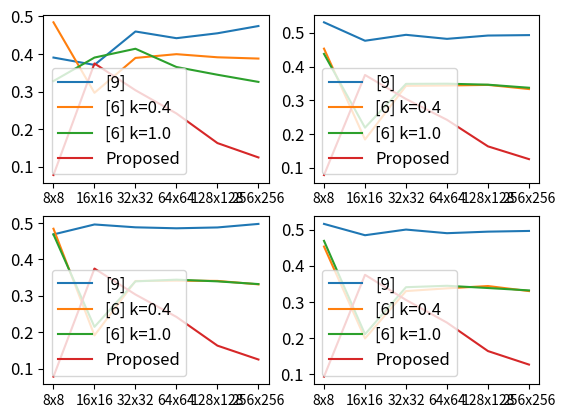

Python code for this plot:
# -*- encoding:utf-8 -*-
# -*- coding:utf-8 -*-

import numpy as np
import matplotlib.pyplot as plt
from matplotlib.patches import Polygon


def run_main():
    # Nos ponemos en modo interactivo
    # plt.ion()
    
    # Dividimos la ventana en una fila y dos
    # columnas y dibujamos el primer gráfico

    plt.rc('font', size = 12)

    # Without noise
    plt.subplot(2,2,1)
    
    plt.plot(
        (0.390625,0.371094,0.459961,0.442139,0.455200,0.474503),
        label = '[9]')
    plt.plot(
        (0.484375,0.296875,0.389648,0.399658,0.391357,0.387939),
        label = '[6] k=0.4')
    plt.plot(
        (0.328125,0.390625,0.414062,0.365479,0.344910,0.325851),
        label = '[6] k=1.0')
    plt.plot(
        (0.078125,0.375000,0.303711,0.241943,0.163147,0.124954),
        label = 'Proposed')
    
    # Colocamos las etiquetas para cada distribución
    plt.xticks(
        [0, 1, 2, 3, 4, 5],
        ['8x8', '16x16', '32x32', '64x64', '128x128', '256x256'],
        size = 'small', color = 'k', rotation=0)

    plt.legend(loc = 0)

    # BER JPEG75
    plt.subplot(2,2,2)
    
    plt.plot(
        (0.531250,0.476562,0.494141,0.482178,0.492004,0.493286),
        label = '[9]')
    plt.plot(
        (0.453125,0.183594,0.342773,0.343750,0.345581,0.333252),
        label = '[6] k=0.4')
    plt.plot(
        (0.437500,0.218750,0.348633,0.349121,0.346191,0.337097),
        label = '[6] k=1.0')
    plt.plot(
        (0.078125,0.375000,0.303711,0.241943,0.163208,0.125320),
        label = 'Proposed')

    # Colocamos las etiquetas para cada distribución
    plt.xticks(
        [0, 1, 2, 3, 4, 5],
        ['8x8', '16x16', '32x32', '64x64', '128x128', '256x256'],
        size = 'small', color = 'k', rotation=0)

    plt.legend(loc = 0)

    # BER JPEG50
    plt.subplot(2,2,3)
    
    plt.plot(
        (0.468750,0.496094,0.488281,0.485596,0.487915,0.497620),
        label = '[9]')
    plt.plot(
        (0.484375,0.191406,0.340820,0.341797,0.341064,0.331589),
        label = '[6] k=0.4')
    plt.plot(
        (0.468750,0.214844,0.339844,0.344482,0.339844,0.332352),
        label = '[6] k=1.0')
    plt.plot(
        (0.078125,0.375000,0.303711,0.242188,0.163269,0.125168),
        label = 'Proposed')

    # Colocamos las etiquetas para cada distribución
    plt.xticks(
        [0, 1, 2, 3, 4, 5],
        ['8x8', '16x16', '32x32', '64x64', '128x128', '256x256'],
        size = 'small', color = 'k', rotation=0)

    plt.legend(loc = 0)

    # BER JPEG25
    plt.subplot(2,2,4)
    
    plt.plot(
        (0.515625,0.484375,0.500000,0.489990,0.494263,0.496216),
        label = '[9]')
    plt.plot(
        (0.453125,0.199219,0.330078,0.337646,0.344055,0.330078),
        label = '[6] k=0.4')
    plt.plot(
        (0.468750,0.210938,0.340820,0.344727,0.338562,0.331955),
        label = '[6] k=1.0')
    plt.plot(
        (0.093750,0.375000,0.305664,0.242920,0.164368,0.127075),
        label = 'Proposed')

    # Colocamos las etiquetas para cada distribución
    plt.xticks(
        [0, 1, 2, 3, 4, 5],
        ['8x8', '16x16', '32x32', '64x64', '128x128', '256x256'],
        size = 'small', color = 'k', rotation=0)

    plt.legend(loc = 0)    

    plt.show()


if __name__ == "__main__":
    run_main()